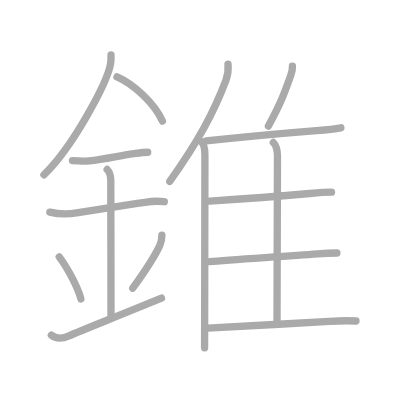
t = 0.00 s
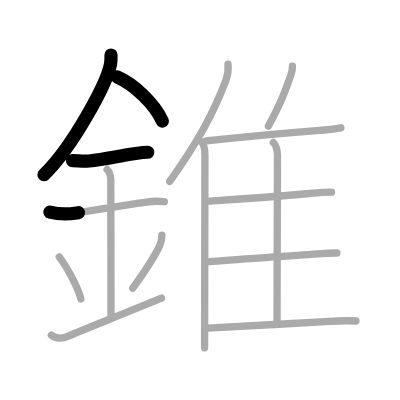
t = 3.25 s
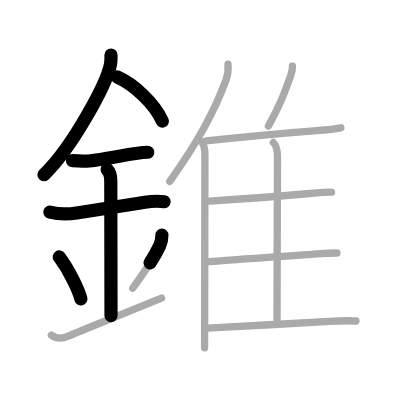
t = 6.50 s
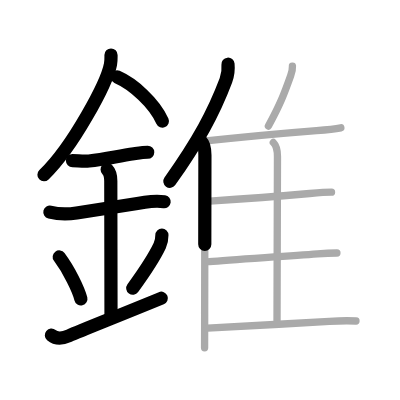
t = 9.50 s
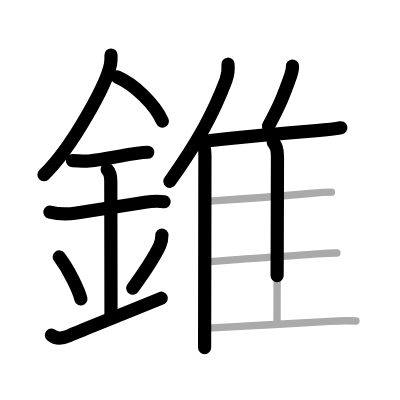
t = 12.75 s
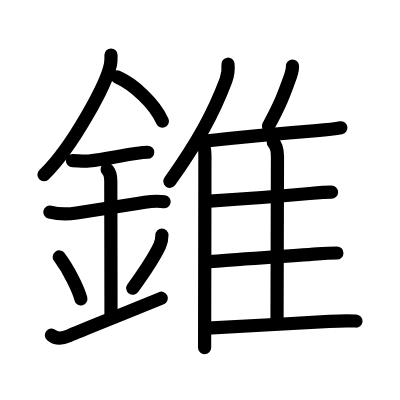
t = 16.00 s

The animated SVG that drew these frames (rendered in a browser with its animation timeline set to each time). Animation: 16 SMIL elements (animate=16); one cycle of 16.00 s.

<?xml version="1.0" standalone="no"?>
<!DOCTYPE svg PUBLIC "-//W3C//DTD SVG 1.1//EN"   "http://www.w3.org/Graphics/SVG/1.1/DTD/svg11.dtd">
<svg width="400px" height="400px"  version="1.1" xmlns="http://www.w3.org/2000/svg">
  <defs>
    <marker id="Triangle" viewBox="0 0 10 10" refX="0" refY="5" markerUnits="strokeWidth" markerWidth="3" style="stroke-opacity:0%;fill:#aaaaaa;" markerHeight="2" orient="auto">
      <path d="M 0 0 L 10 5 L 0 10 z" />
    </marker>
    
    <marker id="Arrow" viewBox="0 0 10 10" refX="5" refY="5" markerUnits="strokeWidth" markerWidth="1.8" style="stroke-opacity:0%;fill:#770000;" markerHeight="2" orient="auto">
      <path d="M 0 4 L 6 4 L 4 1 L 10 5 L 4 9 L 6 6 L 0 6 z" />
        <circle cx="5" cy="5" r="5" />
      </marker>
    
    <marker id="TriangleRed" viewBox="0 0 10 10" refX="0" refY="5" markerUnits="strokeWidth" markerWidth="3" style="stroke-opacity:0%;fill:#CC0000;" markerHeight="2" orient="auto">
      <path d="M 0 0 L 10 5 L 0 10 z" />
    </marker>
    
    <marker id="ArrowRed" viewBox="0 0 10 10" refX="5" refY="5" markerUnits="strokeWidth" markerWidth="1.8" style="stroke-opacity:0%;fill:#CC0000;" markerHeight="2" orient="auto">
      <path d="M 0 4 L 6 4 L 4 1 L 10 5 L 4 9 L 6 6 L 0 6 z" />
        <circle cx="5" cy="5" r="5" />
      </marker>
    
  </defs>
  
  <path style="fill:#ffffff; fill-opacity:100%; fill-rule:evenodd; stroke-width:0;" d="M 0 0 L 400px 0 L 400px 400px L 0 400px L 0 0" />

  <g transform="scale(3.6697247706422 3.6697247706422)">
<path style="fill:none; fill-opacity:0%; fill-rule:evenodd; stroke:#aaaaaa; stroke-opacity:100%; stroke-width: 1.5pt; stroke-linejoin:round; stroke-linecap:round;" d="M30.25 14.99c0 0.83 0.05 1.49-0.14 2.49c-0.97 5.18-10.22 22.48-18.14 30.15"></path>
<path style="fill:none; fill-opacity:0%; fill-rule:evenodd; stroke:#aaaaaa; stroke-opacity:100%; stroke-width: 1.5pt; stroke-linejoin:round; stroke-linecap:round;" d="M31.89 20.96c4.47 1.95 10.18 7.13 12.36 12.04"></path>
<path style="fill:none; fill-opacity:0%; fill-rule:evenodd; stroke:#aaaaaa; stroke-opacity:100%; stroke-width: 1.5pt; stroke-linejoin:round; stroke-linecap:round;" d="M19.75 43.75c1.5 0.02 3.01 0.28 4.5 0.11c4.5-0.49 7.88-1.36 12.24-1.98c1.16-0.16 2.59-0.38 3.76-0.39"></path>
<path style="fill:none; fill-opacity:0%; fill-rule:evenodd; stroke:#aaaaaa; stroke-opacity:100%; stroke-width: 1.5pt; stroke-linejoin:round; stroke-linecap:round;" d="M13.59 57.81c2.29 0.56 5.31 0.54 7.28 0.22c5.82-0.95 12.25-1.91 18.6-2.91c1.9-0.3 3.65-0.38 5.3-0.15"></path>
<path style="fill:none; fill-opacity:0%; fill-rule:evenodd; stroke:#aaaaaa; stroke-opacity:100%; stroke-width: 1.5pt; stroke-linejoin:round; stroke-linecap:round;" d="M29.2 46.19C30 47 30.19 48 30.19 49.33c0 4.35 0.06 31.29 0.06 36.73"></path>
<path style="fill:none; fill-opacity:0%; fill-rule:evenodd; stroke:#aaaaaa; stroke-opacity:100%; stroke-width: 1.5pt; stroke-linejoin:round; stroke-linecap:round;" d="M16.14 70.01c2.61 3.49 5.28 8.88 5.9 11.44"></path>
<path style="fill:none; fill-opacity:0%; fill-rule:evenodd; stroke:#aaaaaa; stroke-opacity:100%; stroke-width: 1.5pt; stroke-linejoin:round; stroke-linecap:round;" d="M44.12 64.05c0 1.2-0.24 2.14-0.59 2.88c-1.28 2.7-3.16 5.82-7.36 11.6"></path>
<path style="fill:none; fill-opacity:0%; fill-rule:evenodd; stroke:#aaaaaa; stroke-opacity:100%; stroke-width: 1.5pt; stroke-linejoin:round; stroke-linecap:round;" d="M14 91.33c1.25 1.05 2.8 1.06 4.82 0.18C22.25 90 29.96 87 44 81.25"></path>
<path style="fill:none; fill-opacity:0%; fill-rule:evenodd; stroke:#aaaaaa; stroke-opacity:100%; stroke-width: 1.5pt; stroke-linejoin:round; stroke-linecap:round;" d="M62.13 17.5c0.16 1.63-0.05 3.02-0.57 4.41c-3.36 8.9-7.61 16.69-15.3 27.52"></path>
<path style="fill:none; fill-opacity:0%; fill-rule:evenodd; stroke:#aaaaaa; stroke-opacity:100%; stroke-width: 1.5pt; stroke-linejoin:round; stroke-linecap:round;" d="M54.94 38.65c0.83 0.83 0.9 2.3 0.9 3.66c0 6.45-0.05 30.06-0.07 43.31c-0.01 5.1-0.02 8.66-0.02 9.13"></path>
<path style="fill:none; fill-opacity:0%; fill-rule:evenodd; stroke:#aaaaaa; stroke-opacity:100%; stroke-width: 1.5pt; stroke-linejoin:round; stroke-linecap:round;" d="M79.69 18c0.07 0.92-0.22 1.88-0.49 2.65c-1.82 5.1-2.76 7.62-6.06 13.71"></path>
<path style="fill:none; fill-opacity:0%; fill-rule:evenodd; stroke:#aaaaaa; stroke-opacity:100%; stroke-width: 1.5pt; stroke-linejoin:round; stroke-linecap:round;" d="M56.16 38.41c6.85-0.75 20.21-2.04 30.08-2.82c3.32-0.26 5.77-0.6 6.64-0.77"></path>
<path style="fill:none; fill-opacity:0%; fill-rule:evenodd; stroke:#aaaaaa; stroke-opacity:100%; stroke-width: 1.5pt; stroke-linejoin:round; stroke-linecap:round;" d="M74.48 38.83c0.97 0.97 1.13 2.54 1.13 3.79c0 9.69-0.12 33.08-0.12 44.62"></path>
<path style="fill:none; fill-opacity:0%; fill-rule:evenodd; stroke:#aaaaaa; stroke-opacity:100%; stroke-width: 1.5pt; stroke-linejoin:round; stroke-linecap:round;" d="M57.14 54.82c6.27-0.42 19.33-1.39 27.24-2.09c2.96-0.26 4.74-0.37 5.96-0.37"></path>
<path style="fill:none; fill-opacity:0%; fill-rule:evenodd; stroke:#aaaaaa; stroke-opacity:100%; stroke-width: 1.5pt; stroke-linejoin:round; stroke-linecap:round;" d="M57.05 71.29c6.2-0.54 20.91-1.45 29.46-2.12c2.63-0.21 3.73-0.23 5.3-0.23"></path>
<path style="fill:none; fill-opacity:0%; fill-rule:evenodd; stroke:#aaaaaa; stroke-opacity:100%; stroke-width: 1.5pt; stroke-linejoin:round; stroke-linecap:round;" d="M56.55 89.43c5.73-0.31 23.08-1.26 33.19-1.86c3.69-0.22 5.38-0.2 7.26-0.09"></path>

<path style="fill:none; fill-opacity:0%; fill-rule:evenodd; stroke:#000000; stroke-opacity:100%; stroke-width: 2.7pt; stroke-linejoin:round; stroke-linecap:round;" d="M30.25 14.99c0 0.83 0.05 1.49-0.14 2.49c-0.97 5.18-10.22 22.48-18.14 30.15" pathLength="100" stroke-dashoffset="100" stroke-dasharray="100 105"><animate id="dashAnim1" attributeName="stroke-dashoffset" from="100" to="0" dur="1s" calcMode="linear" fill="freeze"/></path>
<path style="fill:none; fill-opacity:0%; fill-rule:evenodd; stroke:#000000; stroke-opacity:100%; stroke-width: 2.7pt; stroke-linejoin:round; stroke-linecap:round;" d="M31.89 20.96c4.47 1.95 10.18 7.13 12.36 12.04" pathLength="100" stroke-dashoffset="100" stroke-dasharray="100 105"><animate id="dashAnim2" attributeName="stroke-dashoffset" from="100" to="0" dur="1s" calcMode="linear" begin="dashAnim1.end" fill="freeze"/></path>
<path style="fill:none; fill-opacity:0%; fill-rule:evenodd; stroke:#000000; stroke-opacity:100%; stroke-width: 2.7pt; stroke-linejoin:round; stroke-linecap:round;" d="M19.75 43.75c1.5 0.02 3.01 0.28 4.5 0.11c4.5-0.49 7.88-1.36 12.24-1.98c1.16-0.16 2.59-0.38 3.76-0.39" pathLength="100" stroke-dashoffset="100" stroke-dasharray="100 105"><animate id="dashAnim3" attributeName="stroke-dashoffset" from="100" to="0" dur="1s" calcMode="linear" begin="dashAnim2.end" fill="freeze"/></path>
<path style="fill:none; fill-opacity:0%; fill-rule:evenodd; stroke:#000000; stroke-opacity:100%; stroke-width: 2.7pt; stroke-linejoin:round; stroke-linecap:round;" d="M13.59 57.81c2.29 0.56 5.31 0.54 7.28 0.22c5.82-0.95 12.25-1.91 18.6-2.91c1.9-0.3 3.65-0.38 5.3-0.15" pathLength="100" stroke-dashoffset="100" stroke-dasharray="100 105"><animate id="dashAnim4" attributeName="stroke-dashoffset" from="100" to="0" dur="1s" calcMode="linear" begin="dashAnim3.end" fill="freeze"/></path>
<path style="fill:none; fill-opacity:0%; fill-rule:evenodd; stroke:#000000; stroke-opacity:100%; stroke-width: 2.7pt; stroke-linejoin:round; stroke-linecap:round;" d="M29.2 46.19C30 47 30.19 48 30.19 49.33c0 4.35 0.06 31.29 0.06 36.73" pathLength="100" stroke-dashoffset="100" stroke-dasharray="100 105"><animate id="dashAnim5" attributeName="stroke-dashoffset" from="100" to="0" dur="1s" calcMode="linear" begin="dashAnim4.end" fill="freeze"/></path>
<path style="fill:none; fill-opacity:0%; fill-rule:evenodd; stroke:#000000; stroke-opacity:100%; stroke-width: 2.7pt; stroke-linejoin:round; stroke-linecap:round;" d="M16.14 70.01c2.61 3.49 5.28 8.88 5.9 11.44" pathLength="100" stroke-dashoffset="100" stroke-dasharray="100 105"><animate id="dashAnim6" attributeName="stroke-dashoffset" from="100" to="0" dur="1s" calcMode="linear" begin="dashAnim5.end" fill="freeze"/></path>
<path style="fill:none; fill-opacity:0%; fill-rule:evenodd; stroke:#000000; stroke-opacity:100%; stroke-width: 2.7pt; stroke-linejoin:round; stroke-linecap:round;" d="M44.12 64.05c0 1.2-0.24 2.14-0.59 2.88c-1.28 2.7-3.16 5.82-7.36 11.6" pathLength="100" stroke-dashoffset="100" stroke-dasharray="100 105"><animate id="dashAnim7" attributeName="stroke-dashoffset" from="100" to="0" dur="1s" calcMode="linear" begin="dashAnim6.end" fill="freeze"/></path>
<path style="fill:none; fill-opacity:0%; fill-rule:evenodd; stroke:#000000; stroke-opacity:100%; stroke-width: 2.7pt; stroke-linejoin:round; stroke-linecap:round;" d="M14 91.33c1.25 1.05 2.8 1.06 4.82 0.18C22.25 90 29.96 87 44 81.25" pathLength="100" stroke-dashoffset="100" stroke-dasharray="100 105"><animate id="dashAnim8" attributeName="stroke-dashoffset" from="100" to="0" dur="1s" calcMode="linear" begin="dashAnim7.end" fill="freeze"/></path>
<path style="fill:none; fill-opacity:0%; fill-rule:evenodd; stroke:#000000; stroke-opacity:100%; stroke-width: 2.7pt; stroke-linejoin:round; stroke-linecap:round;" d="M62.13 17.5c0.16 1.63-0.05 3.02-0.57 4.41c-3.36 8.9-7.61 16.69-15.3 27.52" pathLength="100" stroke-dashoffset="100" stroke-dasharray="100 105"><animate id="dashAnim9" attributeName="stroke-dashoffset" from="100" to="0" dur="1s" calcMode="linear" begin="dashAnim8.end" fill="freeze"/></path>
<path style="fill:none; fill-opacity:0%; fill-rule:evenodd; stroke:#000000; stroke-opacity:100%; stroke-width: 2.7pt; stroke-linejoin:round; stroke-linecap:round;" d="M54.94 38.65c0.83 0.83 0.9 2.3 0.9 3.66c0 6.45-0.05 30.06-0.07 43.31c-0.01 5.1-0.02 8.66-0.02 9.13" pathLength="100" stroke-dashoffset="100" stroke-dasharray="100 105"><animate id="dashAnim10" attributeName="stroke-dashoffset" from="100" to="0" dur="1s" calcMode="linear" begin="dashAnim9.end" fill="freeze"/></path>
<path style="fill:none; fill-opacity:0%; fill-rule:evenodd; stroke:#000000; stroke-opacity:100%; stroke-width: 2.7pt; stroke-linejoin:round; stroke-linecap:round;" d="M79.69 18c0.07 0.92-0.22 1.88-0.49 2.65c-1.82 5.1-2.76 7.62-6.06 13.71" pathLength="100" stroke-dashoffset="100" stroke-dasharray="100 105"><animate id="dashAnim11" attributeName="stroke-dashoffset" from="100" to="0" dur="1s" calcMode="linear" begin="dashAnim10.end" fill="freeze"/></path>
<path style="fill:none; fill-opacity:0%; fill-rule:evenodd; stroke:#000000; stroke-opacity:100%; stroke-width: 2.7pt; stroke-linejoin:round; stroke-linecap:round;" d="M56.16 38.41c6.85-0.75 20.21-2.04 30.08-2.82c3.32-0.26 5.77-0.6 6.64-0.77" pathLength="100" stroke-dashoffset="100" stroke-dasharray="100 105"><animate id="dashAnim12" attributeName="stroke-dashoffset" from="100" to="0" dur="1s" calcMode="linear" begin="dashAnim11.end" fill="freeze"/></path>
<path style="fill:none; fill-opacity:0%; fill-rule:evenodd; stroke:#000000; stroke-opacity:100%; stroke-width: 2.7pt; stroke-linejoin:round; stroke-linecap:round;" d="M74.48 38.83c0.97 0.97 1.13 2.54 1.13 3.79c0 9.69-0.12 33.08-0.12 44.62" pathLength="100" stroke-dashoffset="100" stroke-dasharray="100 105"><animate id="dashAnim13" attributeName="stroke-dashoffset" from="100" to="0" dur="1s" calcMode="linear" begin="dashAnim12.end" fill="freeze"/></path>
<path style="fill:none; fill-opacity:0%; fill-rule:evenodd; stroke:#000000; stroke-opacity:100%; stroke-width: 2.7pt; stroke-linejoin:round; stroke-linecap:round;" d="M57.14 54.82c6.27-0.42 19.33-1.39 27.24-2.09c2.96-0.26 4.74-0.37 5.96-0.37" pathLength="100" stroke-dashoffset="100" stroke-dasharray="100 105"><animate id="dashAnim14" attributeName="stroke-dashoffset" from="100" to="0" dur="1s" calcMode="linear" begin="dashAnim13.end" fill="freeze"/></path>
<path style="fill:none; fill-opacity:0%; fill-rule:evenodd; stroke:#000000; stroke-opacity:100%; stroke-width: 2.7pt; stroke-linejoin:round; stroke-linecap:round;" d="M57.05 71.29c6.2-0.54 20.91-1.45 29.46-2.12c2.63-0.21 3.73-0.23 5.3-0.23" pathLength="100" stroke-dashoffset="100" stroke-dasharray="100 105"><animate id="dashAnim15" attributeName="stroke-dashoffset" from="100" to="0" dur="1s" calcMode="linear" begin="dashAnim14.end" fill="freeze"/></path>
<path style="fill:none; fill-opacity:0%; fill-rule:evenodd; stroke:#000000; stroke-opacity:100%; stroke-width: 2.7pt; stroke-linejoin:round; stroke-linecap:round;" d="M56.55 89.43c5.73-0.31 23.08-1.26 33.19-1.86c3.69-0.22 5.38-0.2 7.26-0.09" pathLength="100" stroke-dashoffset="100" stroke-dasharray="100 105"><animate id="dashAnim16" attributeName="stroke-dashoffset" from="100" to="0" dur="1s" calcMode="linear" begin="dashAnim15.end" fill="freeze"/></path>

</g>

</svg>  
          
